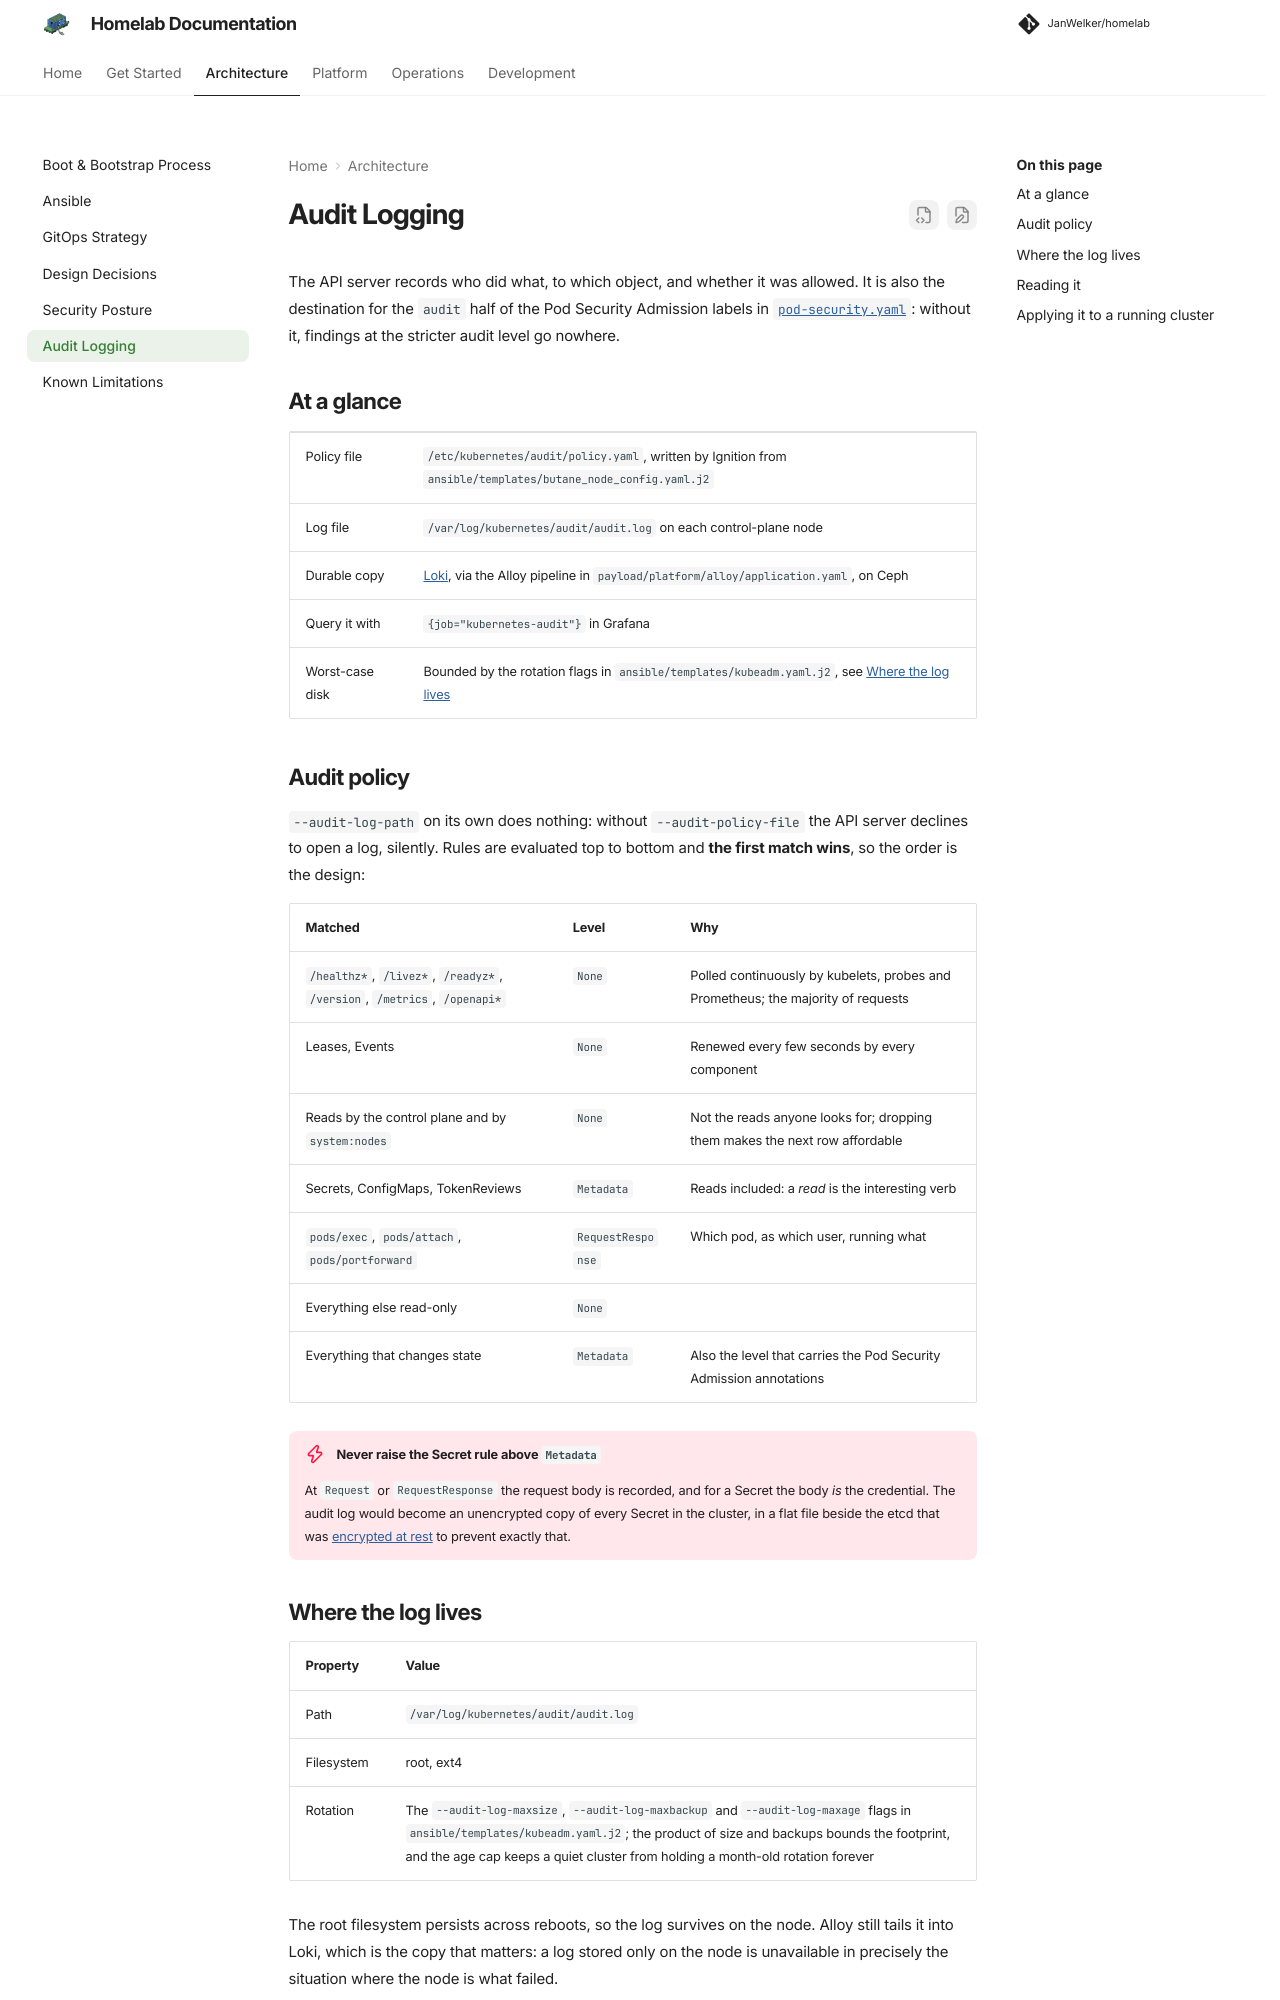

repository: JanWelker/homelab · page: architecture/audit-logging/index.html · generator: mkdocs

---
description: "What the API server records, the policy that decides it, where the log lives, and how to query it in Loki."
---

# Audit Logging

The API server records who did what, to which object, and whether it was
allowed. It is also the destination for the `audit` half of the Pod Security
Admission labels in [`pod-security.yaml`](../platform/security-policies.md):
without it, findings at the stricter audit level go nowhere.

## At a glance

| | |
| --- | --- |
| Policy file | `/etc/kubernetes/audit/policy.yaml`, written by Ignition from `ansible/templates/butane_node_config.yaml.j2` |
| Log file | `/var/log/kubernetes/audit/audit.log` on each control-plane node |
| Durable copy | [Loki](../platform/logging.md), via the Alloy pipeline in `payload/platform/alloy/application.yaml`, on Ceph |
| Query it with | `{job="kubernetes-audit"}` in Grafana |
| Worst-case disk | Bounded by the rotation flags in `ansible/templates/kubeadm.yaml.j2`, see [Where the log lives](#where-the-log-lives) |

## Audit policy

`--audit-log-path` on its own does nothing: without `--audit-policy-file` the
API server declines to open a log, silently. Rules are evaluated top to bottom
and **the first match wins**, so the order is the design:

| Matched | Level | Why |
| --- | --- | --- |
| `/healthz*`, `/livez*`, `/readyz*`, `/version`, `/metrics`, `/openapi*` | `None` | Polled continuously by kubelets, probes and Prometheus; the majority of requests |
| Leases, Events | `None` | Renewed every few seconds by every component |
| Reads by the control plane and by `system:nodes` | `None` | Not the reads anyone looks for; dropping them makes the next row affordable |
| Secrets, ConfigMaps, TokenReviews | `Metadata` | Reads included: a *read* is the interesting verb |
| `pods/exec`, `pods/attach`, `pods/portforward` | `RequestResponse` | Which pod, as which user, running what |
| Everything else read-only | `None` | |
| Everything that changes state | `Metadata` | Also the level that carries the Pod Security Admission annotations |

!!! danger "Never raise the Secret rule above `Metadata`"
    At `Request` or `RequestResponse` the request body is recorded, and for a Secret the body *is* the credential. The audit log would become an unencrypted copy of every Secret in the cluster, in a flat file beside the etcd that was [encrypted at rest](security.md#encryption-at-rest) to prevent exactly that.

## Where the log lives

| Property | Value |
| --- | --- |
| Path | `/var/log/kubernetes/audit/audit.log` |
| Filesystem | root, ext4 |
| Rotation | The `--audit-log-maxsize`, `--audit-log-maxbackup` and `--audit-log-maxage` flags in `ansible/templates/kubeadm.yaml.j2`; the product of size and backups bounds the footprint, and the age cap keeps a quiet cluster from holding a month-old rotation forever |

The root filesystem persists across reboots, so the log survives on the node.
Alloy still tails it into Loki, which is the copy that matters: a log stored
only on the node is unavailable in precisely the situation where the node is
what failed.
